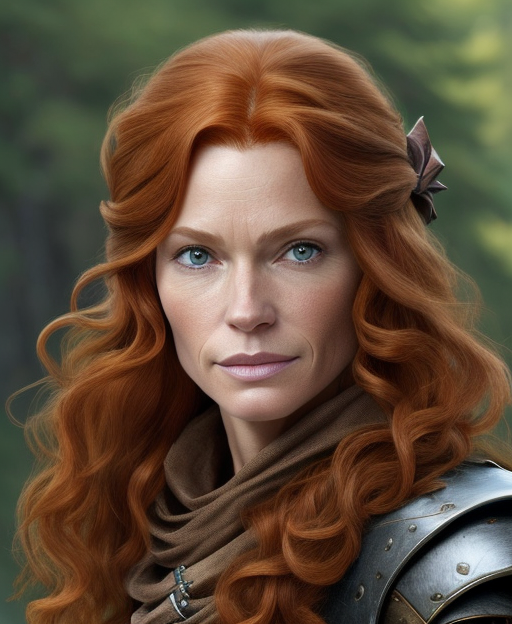
Generation parameters embedded in this image by AUTOMATIC1111 Stable Diffusion web UI or a fork of it (Forge, ...) (PNG 'parameters' text chunk):
half length portrait of 
A middle-aged Caucasian female human ranger, with long auburn hair and a bow at her side.
dnd, fantasy, high quality,  (insanely detailed:1) <lora:add_detail:0.3>
Negative prompt:  EasyNegativeV2, zoomed out
Steps: 20, Sampler: DPM++ 2M Karras, CFG scale: 7, Seed: 1999950366, Size: 512x624, Model hash: bb7e29def5, Model: rpg_v5, Lora hashes: "add_detail: 7c6bad76eb54", TI hashes: "EasyNegativeV2: 339cc9210f70", Version: 1.5.1